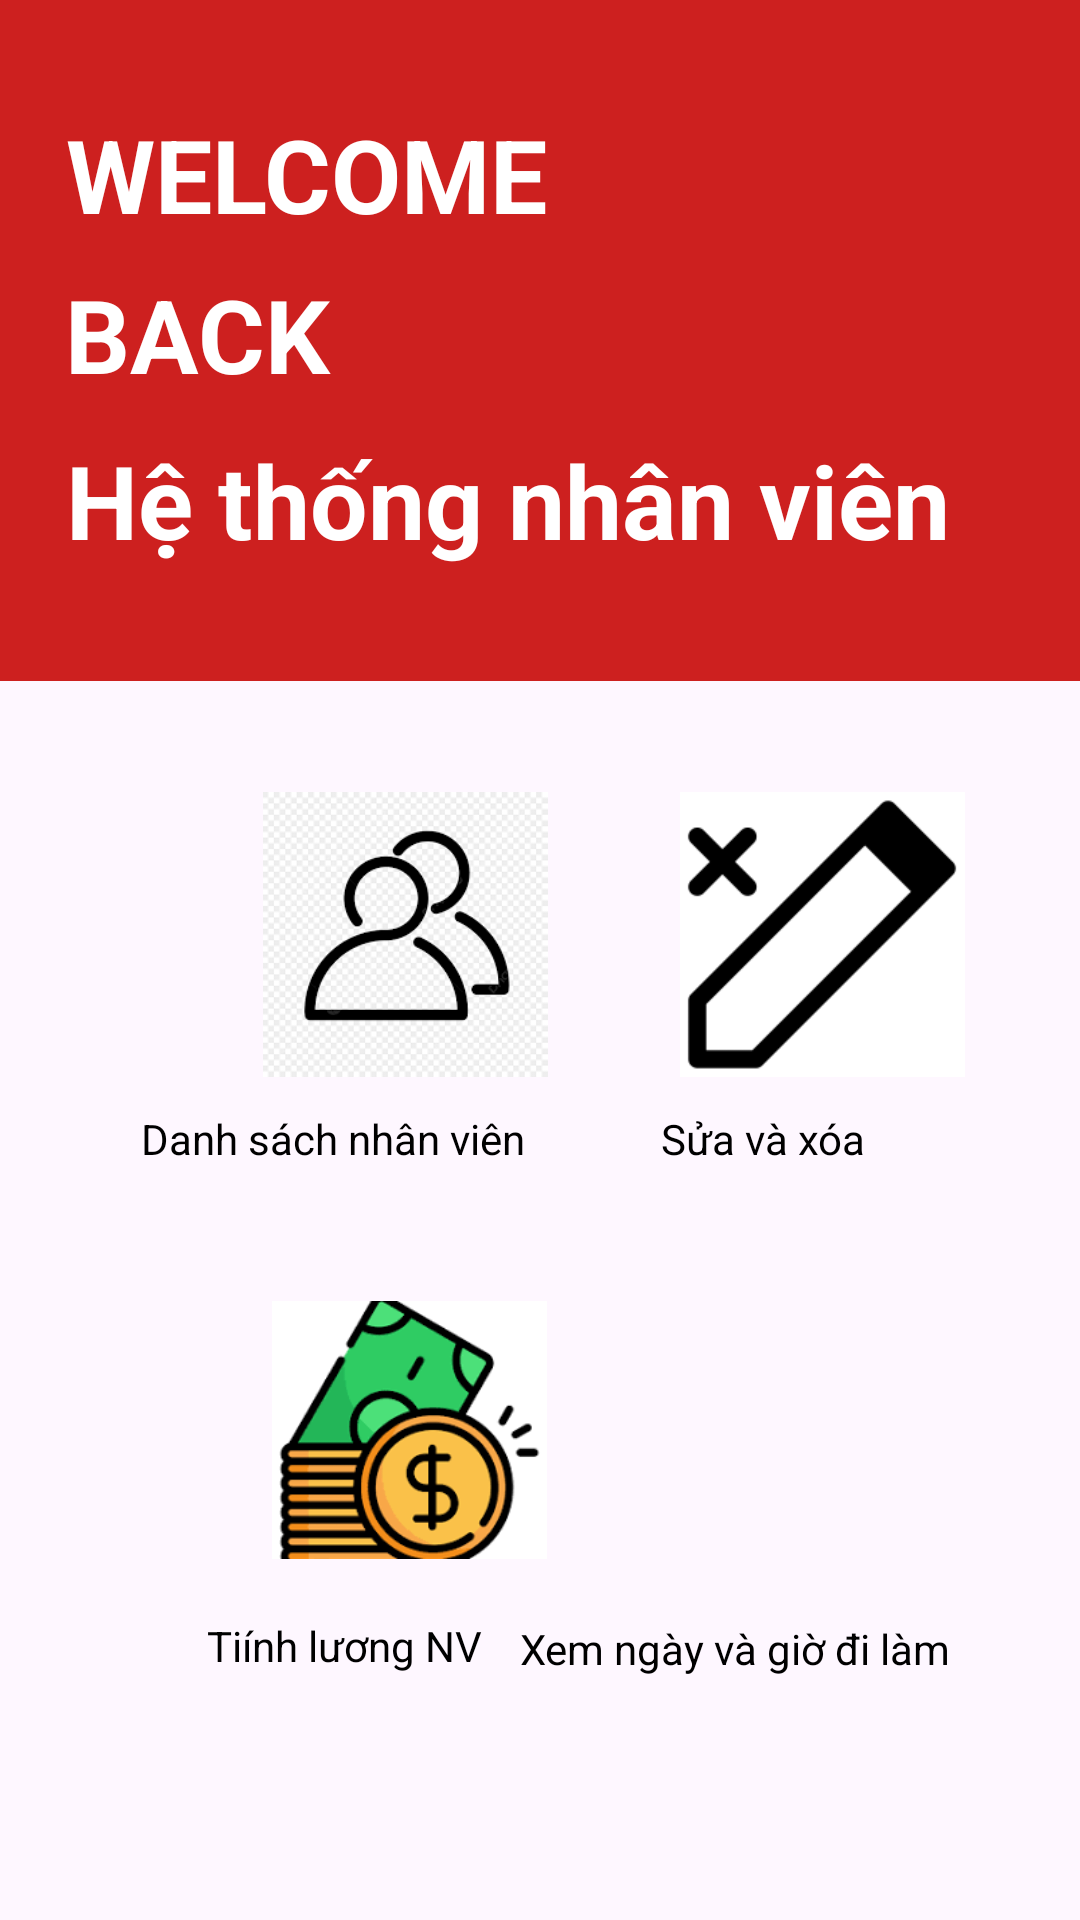

Android layout source for this screen:
<!-- AndroidManifest.xml: application theme Theme.DA5_HT -->
<!-- res/layout/activity_main_home.xml -->
<?xml version="1.0" encoding="utf-8"?>
<androidx.constraintlayout.widget.ConstraintLayout xmlns:android="http://schemas.android.com/apk/res/android"
    xmlns:app="http://schemas.android.com/apk/res-auto"
    xmlns:tools="http://schemas.android.com/tools"
    android:layout_width="match_parent"
    android:layout_height="match_parent"

    tools:context=".MainActivity3">

    <androidx.constraintlayout.widget.ConstraintLayout
        android:id="@+id/constraintLayout2"
        android:layout_width="406dp"
        android:layout_height="227dp"
        android:background="#cd201f"
        app:layout_constraintEnd_toEndOf="parent"
        app:layout_constraintHorizontal_bias="0.4"
        app:layout_constraintStart_toStartOf="parent"
        app:layout_constraintTop_toTopOf="parent">

        <TextView
            android:id="@+id/textView2"
            android:layout_width="wrap_content"
            android:layout_height="wrap_content"
            android:layout_marginStart="16dp"
            android:text="WELCOME"
            android:textColor="@color/white"
            android:textSize="34sp"
            android:textStyle="bold"
            app:layout_constraintBottom_toBottomOf="parent"
            app:layout_constraintEnd_toEndOf="parent"
            app:layout_constraintHorizontal_bias="0.104"
            app:layout_constraintStart_toStartOf="parent"
            app:layout_constraintTop_toTopOf="parent"
            app:layout_constraintVertical_bias="0.194" />

        <TextView
            android:id="@+id/textView5"
            android:layout_width="wrap_content"
            android:layout_height="wrap_content"
            android:layout_marginStart="16dp"
            android:layout_marginTop="8dp"
            android:text="BACK"
            android:textColor="@color/white"
            android:textSize="34sp"
            android:textStyle="bold"
            app:layout_constraintEnd_toEndOf="parent"
            app:layout_constraintHorizontal_bias="0.079"
            app:layout_constraintStart_toStartOf="parent"
            app:layout_constraintTop_toBottomOf="@+id/textView2" />

        <TextView
            android:id="@+id/textView6"
            android:layout_width="wrap_content"
            android:layout_height="wrap_content"
            android:layout_marginStart="16dp"
            android:layout_marginTop="8dp"
            android:layout_marginBottom="36dp"
            android:text="Hệ thống nhân viên"
            android:textColor="@color/white"
            android:textSize="34sp"
            android:textStyle="bold"
            app:layout_constraintBottom_toBottomOf="parent"
            app:layout_constraintEnd_toEndOf="parent"
            app:layout_constraintHorizontal_bias="0.25"
            app:layout_constraintStart_toStartOf="parent"
            app:layout_constraintTop_toBottomOf="@+id/textView5" />
    </androidx.constraintlayout.widget.ConstraintLayout>

    <androidx.constraintlayout.widget.ConstraintLayout
        android:id="@+id/constraintLayout4"
        android:layout_width="150dp"
        android:layout_height="140dp"
        android:layout_marginStart="40dp"
        android:layout_marginTop="32dp"
        app:layout_constraintStart_toStartOf="parent"
        app:layout_constraintTop_toBottomOf="@+id/constraintLayout2">

        <ImageView
            android:id="@+id/imgNhanVien"
            android:layout_width="100dp"
            android:layout_height="95dp"
            android:layout_marginStart="81dp"
            android:layout_marginTop="5dp"
            android:layout_marginEnd="5dp"
            android:layout_marginBottom="10dp"
            android:src="@drawable/db"
            app:layout_constraintBottom_toTopOf="@+id/textView7"
            app:layout_constraintEnd_toEndOf="parent"
            app:layout_constraintHorizontal_bias="1.0"
            app:layout_constraintStart_toStartOf="parent"
            app:layout_constraintTop_toTopOf="parent"
            app:layout_constraintVertical_bias="0.0"
            app:srcCompat="@drawable/person" />

        <TextView
            android:id="@+id/textView7"
            android:layout_width="wrap_content"
            android:layout_height="wrap_content"
            android:layout_marginStart="7dp"
            android:layout_marginEnd="8dp"
            android:layout_marginBottom="10dp"
            android:text="Danh sách nhân viên"
            android:textColor="@color/black"
            app:layout_constraintBottom_toBottomOf="parent"
            app:layout_constraintEnd_toEndOf="parent"
            app:layout_constraintHorizontal_bias="0.0"
            app:layout_constraintStart_toStartOf="parent" />
    </androidx.constraintlayout.widget.ConstraintLayout>

    <androidx.constraintlayout.widget.ConstraintLayout
        android:id="@+id/constraintLayout6"
        android:layout_width="150dp"
        android:layout_height="140dp"
        android:layout_marginStart="30dp"
        android:layout_marginTop="32dp"
        android:layout_marginEnd="45dp"
        app:layout_constraintEnd_toEndOf="parent"
        app:layout_constraintHorizontal_bias="0.75"
        app:layout_constraintStart_toEndOf="@+id/constraintLayout4"
        app:layout_constraintTop_toBottomOf="@+id/constraintLayout2">

        <TextView
            android:id="@+id/textView8"
            android:layout_width="wrap_content"
            android:layout_height="wrap_content"
            android:layout_marginStart="8dp"
            android:layout_marginTop="83dp"
            android:layout_marginEnd="7dp"
            android:layout_marginBottom="10dp"
            android:text="Sửa và xóa"
            android:textColor="@color/black"
            app:layout_constraintBottom_toBottomOf="parent"
            app:layout_constraintEnd_toEndOf="parent"
            app:layout_constraintStart_toStartOf="parent"
            app:layout_constraintTop_toTopOf="parent"
            app:layout_constraintVertical_bias="1.0" />

        <ImageView
            android:id="@+id/imgUpdateAndDekete"
            android:layout_width="100dp"
            android:layout_height="95dp"
            android:layout_marginStart="27dp"
            android:layout_marginTop="5dp"
            android:layout_marginEnd="5dp"
            android:layout_marginBottom="5dp"
            app:layout_constraintBottom_toTopOf="@+id/textView8"
            app:layout_constraintEnd_toEndOf="parent"
            app:layout_constraintHorizontal_bias="1.0"
            app:layout_constraintStart_toStartOf="parent"
            app:layout_constraintTop_toTopOf="parent"
            app:layout_constraintVertical_bias="0.0"
            app:srcCompat="@drawable/updatesave" />

    </androidx.constraintlayout.widget.ConstraintLayout>

    <androidx.constraintlayout.widget.ConstraintLayout
        android:id="@+id/constraintLayout3"
        android:layout_width="150dp"
        android:layout_height="140dp"
        android:layout_marginStart="40dp"
        android:layout_marginTop="30dp"
        android:layout_marginEnd="30dp"
        app:layout_constraintBottom_toBottomOf="parent"
        app:layout_constraintEnd_toStartOf="@+id/constraintLayout5"
        app:layout_constraintHorizontal_bias="0.0"
        app:layout_constraintStart_toStartOf="parent"
        app:layout_constraintTop_toBottomOf="@+id/constraintLayout4"
        app:layout_constraintVertical_bias="0.0">

        <TextView
            android:id="@+id/textView9"
            android:layout_width="wrap_content"
            android:layout_height="wrap_content"
            android:layout_marginStart="15dp"
            android:layout_marginTop="86dp"
            android:layout_marginEnd="16dp"
            android:layout_marginBottom="10dp"
            android:text="Tiính lương NV"
            app:layout_constraintBottom_toBottomOf="parent"
            app:layout_constraintEnd_toEndOf="parent"
            app:layout_constraintHorizontal_bias="0.518"
            app:layout_constraintStart_toStartOf="parent"
            android:textColor="@color/black"
            app:layout_constraintTop_toTopOf="parent"
            app:layout_constraintVertical_bias="0.966" />

        <ImageView
            android:id="@+id/imgTinhLuong"
            android:layout_width="97dp"
            android:layout_height="86dp"
            android:layout_marginStart="37dp"
            android:layout_marginTop="4dp"
            android:layout_marginEnd="5dp"
            android:layout_marginBottom="19dp"
            app:layout_constraintBottom_toTopOf="@+id/textView9"
            app:layout_constraintEnd_toEndOf="parent"
            app:layout_constraintHorizontal_bias="1.0"
            app:layout_constraintStart_toStartOf="parent"
            app:layout_constraintTop_toTopOf="parent"
            app:srcCompat="@drawable/moneny" />
    </androidx.constraintlayout.widget.ConstraintLayout>

    <androidx.constraintlayout.widget.ConstraintLayout
        android:id="@+id/constraintLayout5"
        android:layout_width="150dp"
        android:layout_height="140dp"
        android:layout_marginTop="30dp"
        android:layout_marginEnd="40dp"
        app:layout_constraintBottom_toBottomOf="parent"
        app:layout_constraintEnd_toEndOf="parent"
        app:layout_constraintTop_toBottomOf="@+id/constraintLayout6"
        app:layout_constraintVertical_bias="0.0">

        <TextView
            android:id="@+id/textView10"
            android:layout_width="wrap_content"
            android:layout_height="wrap_content"
            android:layout_marginStart="11dp"
            android:layout_marginTop="67dp"
            android:layout_marginEnd="13dp"
            android:layout_marginBottom="10dp"
            android:text="Xem ngày và giờ đi làm"
            android:textColor="@color/black"
            app:layout_constraintBottom_toBottomOf="parent"
            app:layout_constraintEnd_toEndOf="parent"
            app:layout_constraintHorizontal_bias="0.444"
            app:layout_constraintStart_toStartOf="parent"
            app:layout_constraintTop_toTopOf="parent"
            app:layout_constraintVertical_bias="1.0" />

        <ImageView
            android:id="@+id/imgXemNgayGio"
            android:layout_width="107dp"
            android:layout_height="95dp"
            android:layout_marginStart="38dp"
            android:layout_marginTop="5dp"
            android:layout_marginEnd="5dp"
            android:layout_marginBottom="11dp"
            app:layout_constraintBottom_toTopOf="@+id/textView10"
            app:layout_constraintEnd_toEndOf="parent"
            app:layout_constraintStart_toStartOf="parent"
            app:layout_constraintTop_toTopOf="parent"
            app:srcCompat="@drawable/date2" />
    </androidx.constraintlayout.widget.ConstraintLayout>

</androidx.constraintlayout.widget.ConstraintLayout>
<!-- resources referenced by this layout -->
<resources>
  <!-- drawable db: png bitmap (drawable, 5417 bytes) -->
  <!-- drawable moneny: png bitmap (drawable, 6267 bytes) -->
  <!-- drawable updatesave: png bitmap (drawable, 1205 bytes) -->
  <style name="Theme.DA5_HT" parent="Base.Theme.DA5_HT" />
  <style name="Base.Theme.DA5_HT" parent="Theme.Material3.DayNight.NoActionBar">
          
          
      </style>
  <!-- not gathered from this repository: default colours our renderer supplied (Android Studio template values) -->
  <color name="black">#FF000000</color>
  <color name="white">#FFFFFFFF</color>
</resources>
